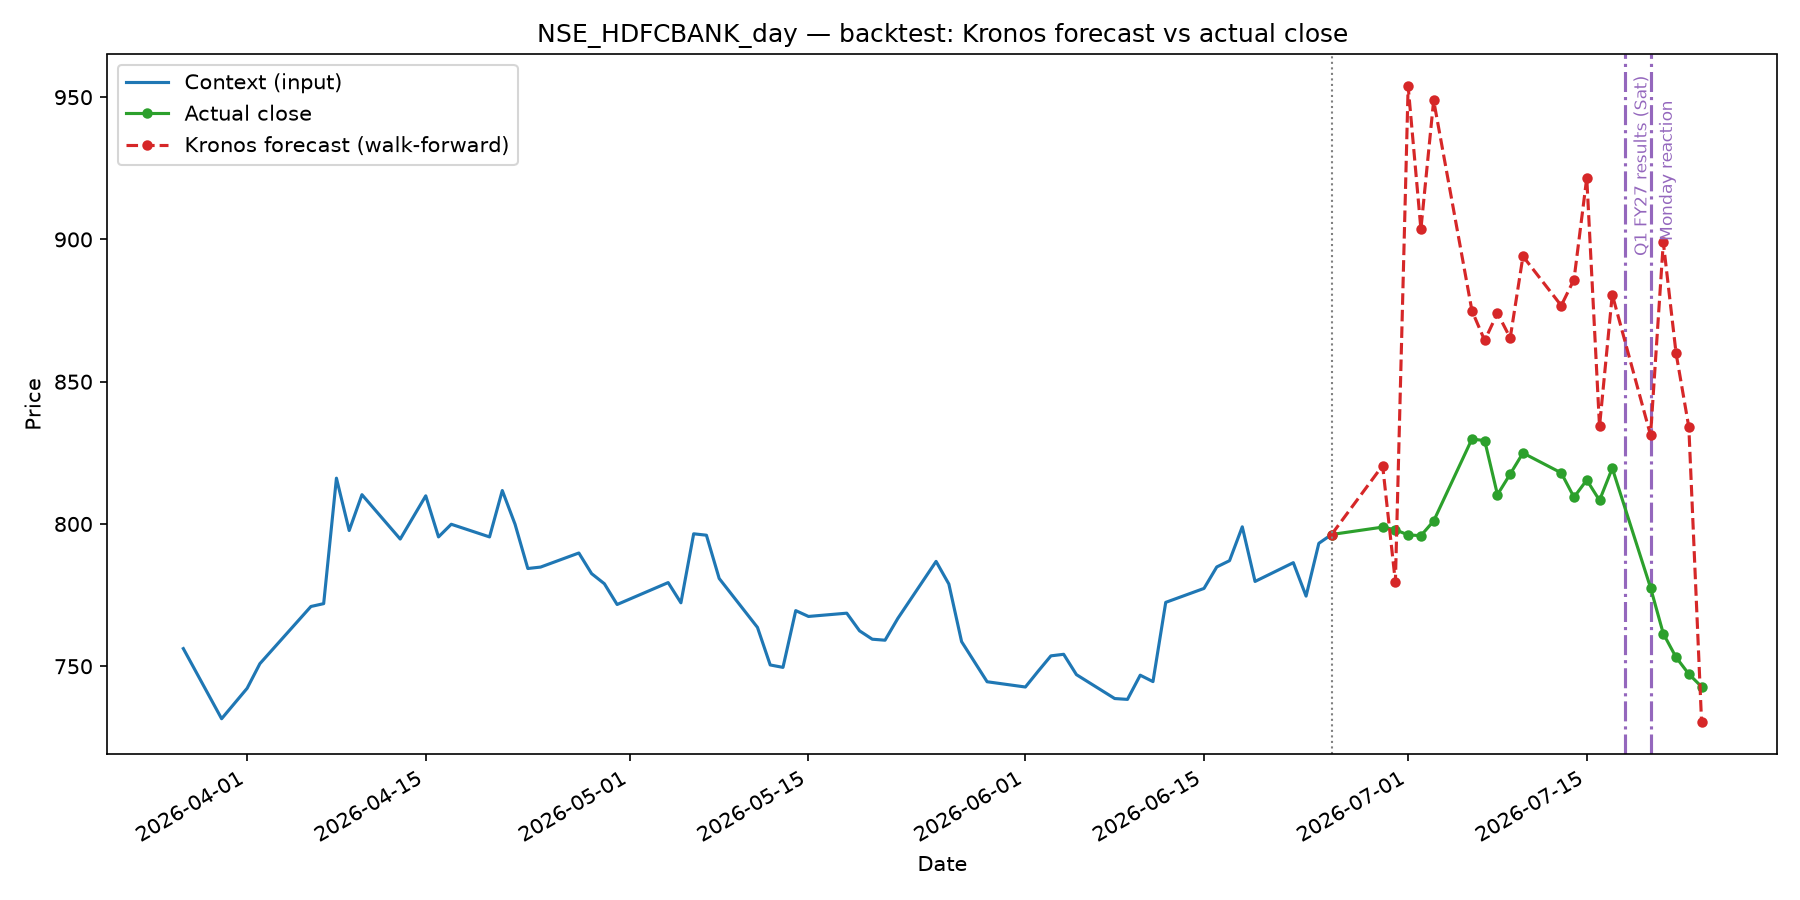

Values plotted in this chart, from the file beside it:
, actual_close, predicted_close, error
2026-06-29, 798.9, 820.5, 21.64
2026-06-30, 798, 779.6, -18.36
2026-07-01, 796.1, 953.8, 157.7
2026-07-02, 795.9, 903.6, 107.7
2026-07-03, 801, 948.9, 147.8
2026-07-06, 829.9, 875, 45.11
2026-07-07, 829.3, 864.5, 35.19
2026-07-08, 810.3, 874.1, 63.82
2026-07-09, 817.5, 865.4, 47.83
2026-07-10, 825, 894.1, 69.14
2026-07-13, 818, 876.8, 58.8
2026-07-14, 809.4, 885.9, 76.49
2026-07-15, 815.5, 921.6, 106.2
2026-07-16, 808.3, 834.3, 25.99
2026-07-17, 819.6, 880.6, 61
2026-07-20, 777.6, 831.2, 53.59
2026-07-21, 761.5, 899, 137.5
2026-07-22, 753.1, 860, 106.8
2026-07-23, 747.2, 834, 86.78
2026-07-24, 742.8, 730.3, -12.54
